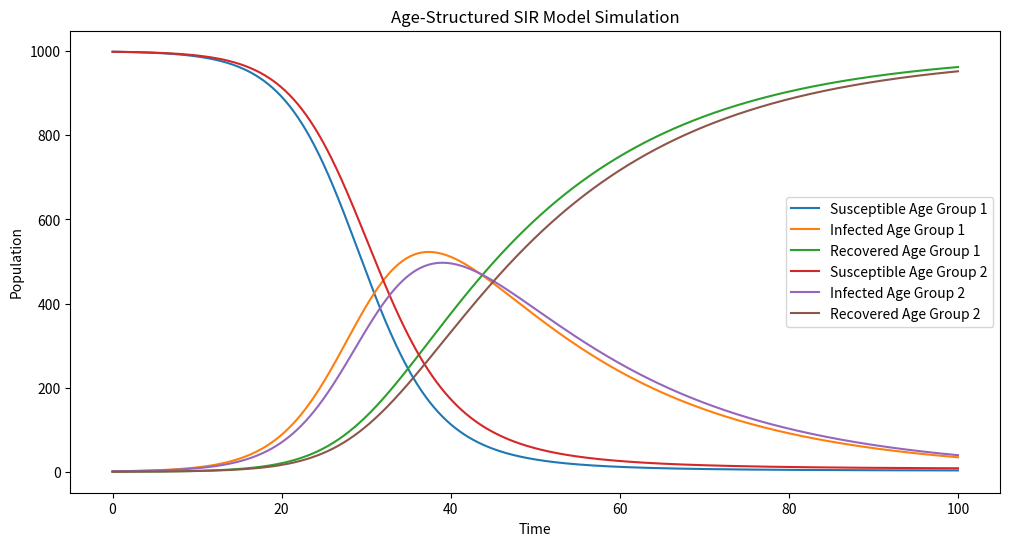

Python code for this plot:
# -*- coding: utf-8 -*-
"""
Created on Thu Apr  4 20:54:30 2024

[redacted]
"""

import numpy as np
import matplotlib.pyplot as plt

# Parameters
beta = np.array([[0.2, 0.1],  # Transmission rates (row: from, col: to)
                 [0.1, 0.15]])
gamma = np.array([0.05, 0.05])  # Recovery rates for each age group
N = np.array([1000, 1000])  # Total population in each age group
I0 = np.array([1, 1])  # Initial number of infected individuals in each age group
S0 = N - I0  # Initial number of susceptible individuals
R0 = np.array([0, 0])  # Initial number of recovered individuals
dt = 0.1  # Time step
T = 100  # Total time
steps = int(T / dt)  # Number of time steps

# Initialization
S = np.zeros((2, steps))
I = np.zeros((2, steps))
R = np.zeros((2, steps))
S[:, 0] = S0
I[:, 0] = I0
R[:, 0] = R0

# Time integration using Euler's method
for t in range(1, steps):
    for a in range(2):  # Loop over age groups
        # Calculate new infections
        new_infections = 0
        for b in range(2):  # Loop over all age groups for interactions
            new_infections += beta[a, b] * S[a, t-1] * I[b, t-1] / N[b]

        # Update compartments
        S[a, t] = S[a, t-1] - new_infections * dt
        I[a, t] = I[a, t-1] + (new_infections - gamma[a] * I[a, t-1]) * dt
        R[a, t] = R[a, t-1] + gamma[a] * I[a, t-1] * dt

# Plotting
t = np.linspace(0, T, steps)
plt.figure(figsize=(12, 6))
for a in range(2):
    plt.plot(t, S[a, :], label=f'Susceptible Age Group {a+1}')
    plt.plot(t, I[a, :], label=f'Infected Age Group {a+1}')
    plt.plot(t, R[a, :], label=f'Recovered Age Group {a+1}')

plt.xlabel('Time')
plt.ylabel('Population')
plt.title('Age-Structured SIR Model Simulation')
plt.legend()
plt.show()